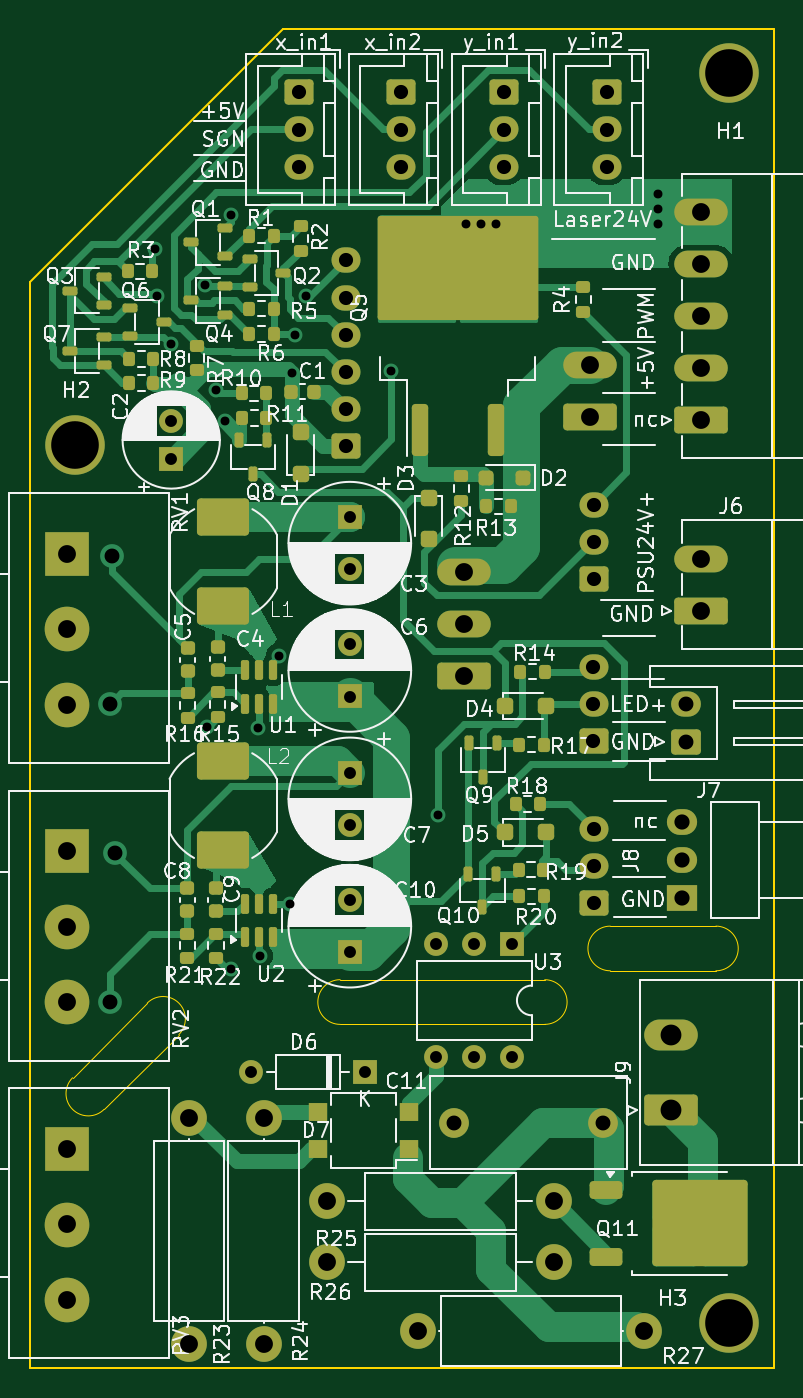
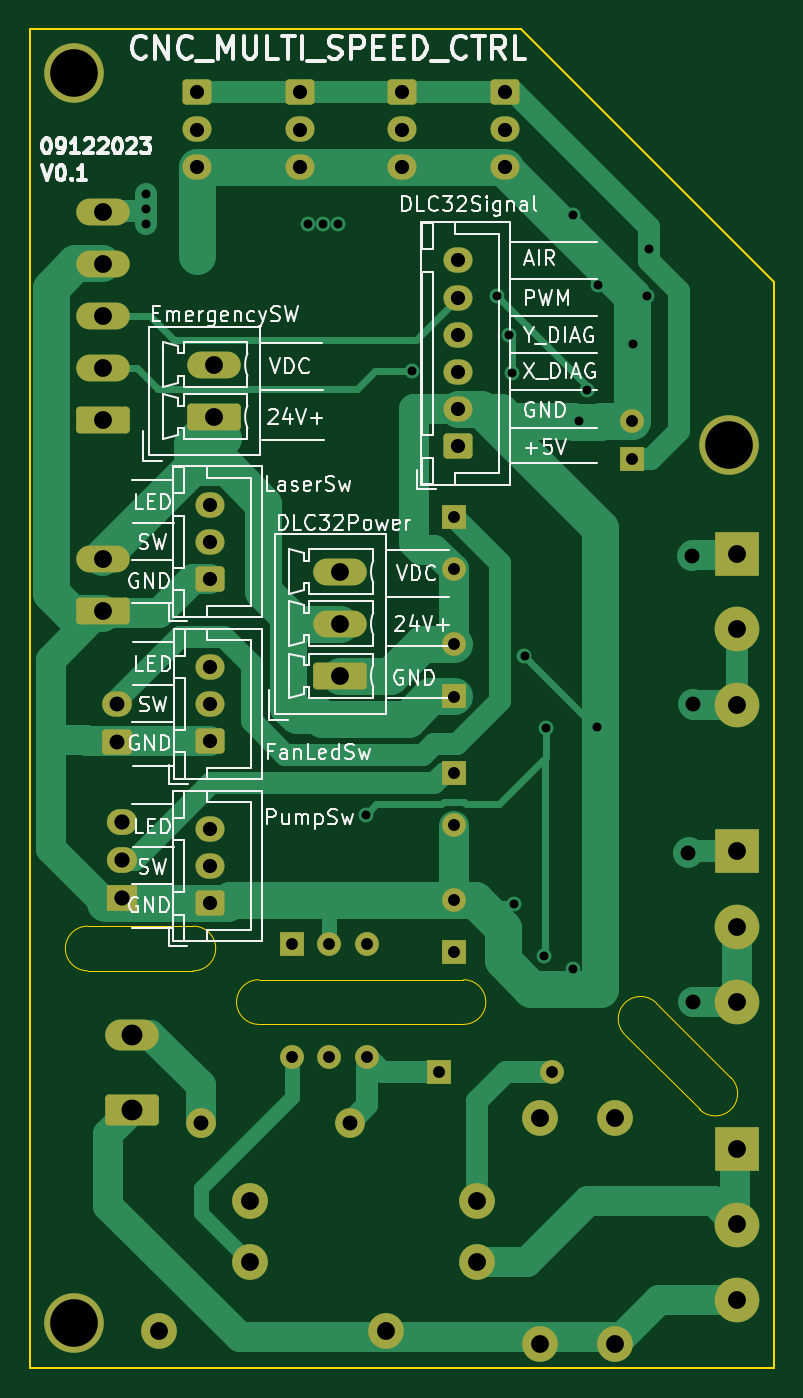
Circuit board: 11 layer files. Board 50.0 x 90.0 mm.
- bottom_copper: MSConn-B_Cu.gbr (17593 bytes)
- bottom_mask: MSConn-B_Mask.gbr (4870 bytes)
- paste: MSConn-B_Paste.gbr (503 bytes)
- bottom_silk: MSConn-B_Silkscreen.gbr (70124 bytes)
- outline: MSConn-Edge_Cuts.gbr (1511 bytes)
- top_copper: MSConn-F_Cu.gbr (42540 bytes)
- top_mask: MSConn-F_Mask.gbr (10533 bytes)
- paste: MSConn-F_Paste.gbr (6938 bytes)
- top_silk: MSConn-F_Silkscreen.gbr (168363 bytes)
- drill: MSConn-NPTH.drl (316 bytes)
- drill: MSConn-PTH.drl (2570 bytes)

=== bottom_copper: MSConn-B_Cu.gbr (17593 bytes, source omitted) ===
=== bottom_mask: MSConn-B_Mask.gbr ===
%TF.GenerationSoftware,KiCad,Pcbnew,7.0.11-7.0.11~ubuntu22.04.1*%
%TF.CreationDate,2024-03-11T04:50:29+03:00*%
%TF.ProjectId,MSConn,4d53436f-6e6e-42e6-9b69-6361645f7063,rev?*%
%TF.SameCoordinates,PX5f5e100PY5f5e100*%
%TF.FileFunction,Soldermask,Bot*%
%TF.FilePolarity,Negative*%
%FSLAX46Y46*%
G04 Gerber Fmt 4.6, Leading zero omitted, Abs format (unit mm)*
G04 Created by KiCad (PCBNEW 7.0.11-7.0.11~ubuntu22.04.1) date 2024-03-11 04:50:29*
%MOMM*%
%LPD*%
G01*
G04 APERTURE LIST*
G04 Aperture macros list*
%AMRoundRect*
0 Rectangle with rounded corners*
0 $1 Rounding radius*
0 $2 $3 $4 $5 $6 $7 $8 $9 X,Y pos of 4 corners*
0 Add a 4 corners polygon primitive as box body*
4,1,4,$2,$3,$4,$5,$6,$7,$8,$9,$2,$3,0*
0 Add four circle primitives for the rounded corners*
1,1,$1+$1,$2,$3*
1,1,$1+$1,$4,$5*
1,1,$1+$1,$6,$7*
1,1,$1+$1,$8,$9*
0 Add four rect primitives between the rounded corners*
20,1,$1+$1,$2,$3,$4,$5,0*
20,1,$1+$1,$4,$5,$6,$7,0*
20,1,$1+$1,$6,$7,$8,$9,0*
20,1,$1+$1,$8,$9,$2,$3,0*%
G04 Aperture macros list end*
%ADD10R,3.000000X3.000000*%
%ADD11C,3.000000*%
%ADD12C,4.000000*%
%ADD13R,1.600000X1.600000*%
%ADD14C,1.600000*%
%ADD15C,2.000000*%
%ADD16RoundRect,0.250000X-0.725000X0.600000X-0.725000X-0.600000X0.725000X-0.600000X0.725000X0.600000X0*%
%ADD17O,1.950000X1.700000*%
%ADD18RoundRect,0.249999X1.550001X-0.790001X1.550001X0.790001X-1.550001X0.790001X-1.550001X-0.790001X0*%
%ADD19O,3.600000X2.080000*%
%ADD20C,2.400000*%
%ADD21O,2.400000X2.400000*%
%ADD22O,1.600000X1.600000*%
%ADD23RoundRect,0.250000X0.750000X-0.600000X0.750000X0.600000X-0.750000X0.600000X-0.750000X-0.600000X0*%
%ADD24O,2.000000X1.700000*%
%ADD25RoundRect,0.250000X1.550000X-0.650000X1.550000X0.650000X-1.550000X0.650000X-1.550000X-0.650000X0*%
%ADD26O,3.600000X1.800000*%
%ADD27R,2.030000X1.730000*%
%ADD28O,2.030000X1.730000*%
%ADD29RoundRect,0.250000X0.725000X-0.600000X0.725000X0.600000X-0.725000X0.600000X-0.725000X-0.600000X0*%
G04 APERTURE END LIST*
D10*
%TO.C,RV1*%
X2500000Y54731350D03*
D11*
X2500000Y49651350D03*
X2500000Y44571350D03*
%TD*%
D12*
%TO.C,H1*%
X47000000Y87000000D03*
%TD*%
D13*
%TO.C,C10*%
X21500000Y27947349D03*
D14*
X21500000Y31447349D03*
%TD*%
D15*
%TO.C,C11*%
X28500000Y16500000D03*
X38500000Y16500000D03*
%TD*%
D16*
%TO.C,J4*%
X38763153Y85731350D03*
D17*
X38763153Y83231350D03*
X38763153Y80731350D03*
%TD*%
D18*
%TO.C,J9*%
X43100000Y17320000D03*
D19*
X43100000Y22400000D03*
%TD*%
D16*
%TO.C,J2*%
X24963153Y85731350D03*
D17*
X24963153Y83231350D03*
X24963153Y80731350D03*
%TD*%
D12*
%TO.C,H3*%
X47000000Y3000000D03*
%TD*%
D16*
%TO.C,J3*%
X31863153Y85731350D03*
D17*
X31863153Y83231350D03*
X31863153Y80731350D03*
%TD*%
D20*
%TO.C,R27*%
X41300000Y2500000D03*
D21*
X26060000Y2500000D03*
%TD*%
D13*
%TO.C,U3*%
X32400000Y28520000D03*
D22*
X29860000Y28520000D03*
X27320000Y28520000D03*
X27320000Y20900000D03*
X29860000Y20900000D03*
X32400000Y20900000D03*
%TD*%
D13*
%TO.C,C7*%
X21500000Y40000000D03*
D14*
X21500000Y36500000D03*
%TD*%
D10*
%TO.C,RV2*%
X2500000Y34731350D03*
D11*
X2500000Y29651350D03*
X2500000Y24571350D03*
%TD*%
D13*
%TO.C,C3*%
X21500000Y57184001D03*
D14*
X21500000Y53684001D03*
%TD*%
D23*
%TO.C,J7*%
X44100000Y42100000D03*
D24*
X44100000Y44600000D03*
%TD*%
D25*
%TO.C,J6*%
X45100000Y50900000D03*
D26*
X45100000Y54400000D03*
%TD*%
D25*
%TO.C,J5*%
X45100000Y63700000D03*
D26*
X45100000Y67200000D03*
X45100000Y70700000D03*
X45100000Y74200000D03*
X45100000Y77700000D03*
%TD*%
D27*
%TO.C,J8*%
X43800000Y31600000D03*
D28*
X43800000Y34140000D03*
X43800000Y36680000D03*
%TD*%
D16*
%TO.C,J1*%
X18063153Y85731350D03*
D17*
X18063153Y83231350D03*
X18063153Y80731350D03*
%TD*%
D10*
%TO.C,RV3*%
X2500000Y14731350D03*
D11*
X2500000Y9651350D03*
X2500000Y4571350D03*
%TD*%
D12*
%TO.C,H2*%
X3000000Y62000000D03*
%TD*%
D20*
%TO.C,R25*%
X19960000Y11200000D03*
D21*
X35200000Y11200000D03*
%TD*%
D20*
%TO.C,R26*%
X19960000Y7100000D03*
D21*
X35200000Y7100000D03*
%TD*%
D13*
%TO.C,C6*%
X21500000Y45131350D03*
D14*
X21500000Y48631350D03*
%TD*%
D13*
%TO.C,C2*%
X9500000Y61117620D03*
D14*
X9500000Y63617620D03*
%TD*%
D13*
%TO.C,D6*%
X22500000Y19900000D03*
D22*
X14880000Y19900000D03*
%TD*%
D20*
%TO.C,R23*%
X10700000Y16840000D03*
D21*
X10700000Y1600000D03*
%TD*%
D20*
%TO.C,R24*%
X15700000Y16840000D03*
D21*
X15700000Y1600000D03*
%TD*%
D25*
%TO.C,J13*%
X29157500Y46517500D03*
D26*
X29157500Y50017500D03*
X29157500Y53517500D03*
%TD*%
D25*
%TO.C,J10*%
X37613153Y63931350D03*
D26*
X37613153Y67431350D03*
%TD*%
D29*
%TO.C,J15*%
X37900000Y31231350D03*
D17*
X37900000Y33731350D03*
X37900000Y36231350D03*
%TD*%
D29*
%TO.C,J12*%
X37900000Y53031350D03*
D17*
X37900000Y55531350D03*
X37900000Y58031350D03*
%TD*%
D29*
%TO.C,J14*%
X37875000Y42131350D03*
D17*
X37875000Y44631350D03*
X37875000Y47131350D03*
%TD*%
D29*
%TO.C,J11*%
X21213153Y61931350D03*
D17*
X21213153Y64431350D03*
X21213153Y66931350D03*
X21213153Y69431350D03*
X21213153Y71931350D03*
X21213153Y74431350D03*
%TD*%
M02*

=== paste: MSConn-B_Paste.gbr ===
%TF.GenerationSoftware,KiCad,Pcbnew,7.0.11-7.0.11~ubuntu22.04.1*%
%TF.CreationDate,2024-03-11T04:50:29+03:00*%
%TF.ProjectId,MSConn,4d53436f-6e6e-42e6-9b69-6361645f7063,rev?*%
%TF.SameCoordinates,PX5f5e100PY5f5e100*%
%TF.FileFunction,Paste,Bot*%
%TF.FilePolarity,Positive*%
%FSLAX46Y46*%
G04 Gerber Fmt 4.6, Leading zero omitted, Abs format (unit mm)*
G04 Created by KiCad (PCBNEW 7.0.11-7.0.11~ubuntu22.04.1) date 2024-03-11 04:50:29*
%MOMM*%
%LPD*%
G01*
G04 APERTURE LIST*
G04 APERTURE END LIST*
M02*

=== bottom_silk: MSConn-B_Silkscreen.gbr (70124 bytes, source omitted) ===
=== outline: MSConn-Edge_Cuts.gbr ===
%TF.GenerationSoftware,KiCad,Pcbnew,7.0.11-7.0.11~ubuntu22.04.1*%
%TF.CreationDate,2024-03-11T04:50:30+03:00*%
%TF.ProjectId,MSConn,4d53436f-6e6e-42e6-9b69-6361645f7063,rev?*%
%TF.SameCoordinates,PX5f5e100PY5f5e100*%
%TF.FileFunction,Profile,NP*%
%FSLAX46Y46*%
G04 Gerber Fmt 4.6, Leading zero omitted, Abs format (unit mm)*
G04 Created by KiCad (PCBNEW 7.0.11-7.0.11~ubuntu22.04.1) date 2024-03-11 04:50:30*
%MOMM*%
%LPD*%
G01*
G04 APERTURE LIST*
%TA.AperFunction,Profile*%
%ADD10C,0.100000*%
%TD*%
%TA.AperFunction,Profile*%
%ADD11C,0.160000*%
%TD*%
G04 APERTURE END LIST*
D10*
X39000000Y29700000D02*
X46100000Y29700000D01*
D11*
X50000000Y0D02*
X0Y0D01*
D10*
X20850000Y23100000D02*
X34600000Y23100000D01*
D11*
X17000000Y90000000D02*
X50000000Y90000000D01*
X0Y73000000D02*
X0Y0D01*
D10*
X2868451Y19511091D02*
X7888909Y24531549D01*
X34600000Y23100000D02*
G75*
G03*
X34600000Y26100000I0J1500000D01*
G01*
D11*
X50000000Y90000000D02*
X50000000Y0D01*
D10*
X46100000Y26700000D02*
G75*
G03*
X46100000Y29700000I0J1500000D01*
G01*
X20850000Y26100000D02*
X34600000Y26100000D01*
D11*
X17000000Y90000000D02*
X0Y73000000D01*
D10*
X10010228Y22410230D02*
G75*
G03*
X7888910Y24531548I-1060659J1060659D01*
G01*
X39000000Y29700000D02*
G75*
G03*
X39000000Y26700000I0J-1500000D01*
G01*
X2868452Y19511090D02*
G75*
G03*
X4989770Y17389772I1060659J-1060659D01*
G01*
X20850000Y26100000D02*
G75*
G03*
X20850000Y23100000I0J-1500000D01*
G01*
X39000000Y26700000D02*
X46100000Y26700000D01*
X4989771Y17389771D02*
X10010229Y22410229D01*
M02*

=== top_copper: MSConn-F_Cu.gbr (42540 bytes, source omitted) ===
=== top_mask: MSConn-F_Mask.gbr (10533 bytes, source omitted) ===
=== paste: MSConn-F_Paste.gbr (6938 bytes, source omitted) ===
=== top_silk: MSConn-F_Silkscreen.gbr (168363 bytes, source omitted) ===
=== drill: MSConn-NPTH.drl ===
M48
; DRILL file {KiCad 7.0.11-7.0.11~ubuntu22.04.1} date Mon 11 Mar 2024 04:50:18 AM +03
; FORMAT={-:-/ absolute / inch / decimal}
; #@! TF.CreationDate,2024-03-11T04:50:18+03:00
; #@! TF.GenerationSoftware,Kicad,Pcbnew,7.0.11-7.0.11~ubuntu22.04.1
; #@! TF.FileFunction,NonPlated,1,2,NPTH
FMAT,2
INCH
%
G90
G05
M30

=== drill: MSConn-PTH.drl ===
M48
; DRILL file {KiCad 7.0.11-7.0.11~ubuntu22.04.1} date Mon 11 Mar 2024 04:50:18 AM +03
; FORMAT={-:-/ absolute / inch / decimal}
; #@! TF.CreationDate,2024-03-11T04:50:18+03:00
; #@! TF.GenerationSoftware,Kicad,Pcbnew,7.0.11-7.0.11~ubuntu22.04.1
; #@! TF.FileFunction,Plated,1,2,PTH
FMAT,2
INCH
; #@! TA.AperFunction,Plated,PTH,ViaDrill
T1C0.0236
; #@! TA.AperFunction,Plated,PTH,ComponentDrill
T2C0.0315
; #@! TA.AperFunction,Plated,PTH,ComponentDrill
T3C0.0374
; #@! TA.AperFunction,Plated,PTH,ViaDrill
T4C0.0394
; #@! TA.AperFunction,Plated,PTH,ComponentDrill
T5C0.0394
; #@! TA.AperFunction,Plated,PTH,ComponentDrill
T6C0.0402
; #@! TA.AperFunction,Plated,PTH,ComponentDrill
T7C0.0472
; #@! TA.AperFunction,Plated,PTH,ComponentDrill
T8C0.0551
; #@! TA.AperFunction,Plated,PTH,ComponentDrill
T9C0.1260
%
G90
G05
T1
X0.3312Y2.9601
X0.3356Y2.8363
X0.3728Y2.7082
X0.4639Y2.8644
X0.4688Y1.6972
X0.4937Y2.5881
X0.5157Y2.5046
X0.5315Y3.0512
X0.5315Y1.0551
X0.6024Y1.6929
X0.6076Y1.0909
X0.6594Y1.8832
X0.6885Y1.2288
X0.6929Y2.6339
X0.7008Y2.7338
X0.7317Y2.8355
X0.9567Y2.6378
X1.0787Y1.4646
X1.1535Y3.0276
X1.1929Y3.0276
X1.2323Y3.0276
X1.6614Y3.1063
X1.6614Y3.0669
X1.6614Y3.0276
T2
X0.374Y2.5046
X0.374Y2.4062
X0.5858Y0.7835
X0.8465Y2.2513
X0.8465Y2.1135
X0.8465Y1.9146
X0.8465Y1.7768
X0.8465Y1.5748
X0.8465Y1.437
X0.8465Y1.2381
X0.8465Y1.1003
X0.8858Y0.7835
X1.0756Y1.1228
X1.0756Y0.8228
X1.1756Y1.1228
X1.1756Y0.8228
X1.2756Y1.1228
X1.2756Y0.8228
T3
X0.7111Y3.3752
X0.7111Y3.2768
X0.7111Y3.1784
X0.8352Y2.9304
X0.8352Y2.8319
X0.8352Y2.7335
X0.8352Y2.6351
X0.8352Y2.5367
X0.8352Y2.4382
X0.9828Y3.3752
X0.9828Y3.2768
X0.9828Y3.1784
X1.2545Y3.3752
X1.2545Y3.2768
X1.2545Y3.1784
X1.4911Y1.8556
X1.4911Y1.7571
X1.4911Y1.6587
X1.4921Y2.2847
X1.4921Y2.1863
X1.4921Y2.0878
X1.4921Y1.4264
X1.4921Y1.328
X1.4921Y1.2296
X1.5261Y3.3752
X1.5261Y3.2768
X1.5261Y3.1784
T4
X0.2126Y1.7559
X0.2126Y0.9685
X0.2165Y2.1496
X0.2264Y1.3641
T5
X1.122Y0.6496
X1.5157Y0.6496
X1.7362Y1.7559
X1.7362Y1.6575
T6
X1.7244Y1.4441
X1.7244Y1.3441
X1.7244Y1.2441
T7
X0.0984Y2.1548
X0.0984Y1.9548
X0.0984Y1.7548
X0.0984Y1.3674
X0.0984Y1.1674
X0.0984Y0.9674
X0.0984Y0.58
X0.0984Y0.38
X0.0984Y0.18
X0.4213Y0.663
X0.4213Y0.063
X0.6181Y0.663
X0.6181Y0.063
X0.7858Y0.4409
X0.7858Y0.2795
X1.026Y0.0984
X1.1479Y2.107
X1.1479Y1.9692
X1.1479Y1.8314
X1.3858Y0.4409
X1.3858Y0.2795
X1.4808Y2.6548
X1.4808Y2.517
X1.626Y0.0984
X1.7756Y3.0591
X1.7756Y2.9213
X1.7756Y2.7835
X1.7756Y2.6457
X1.7756Y2.5079
X1.7756Y2.1417
X1.7756Y2.0039
T8
X1.6969Y0.8819
X1.6969Y0.6819
T9
X0.1181Y2.4409
X1.8504Y3.4252
X1.8504Y0.1181
M30

